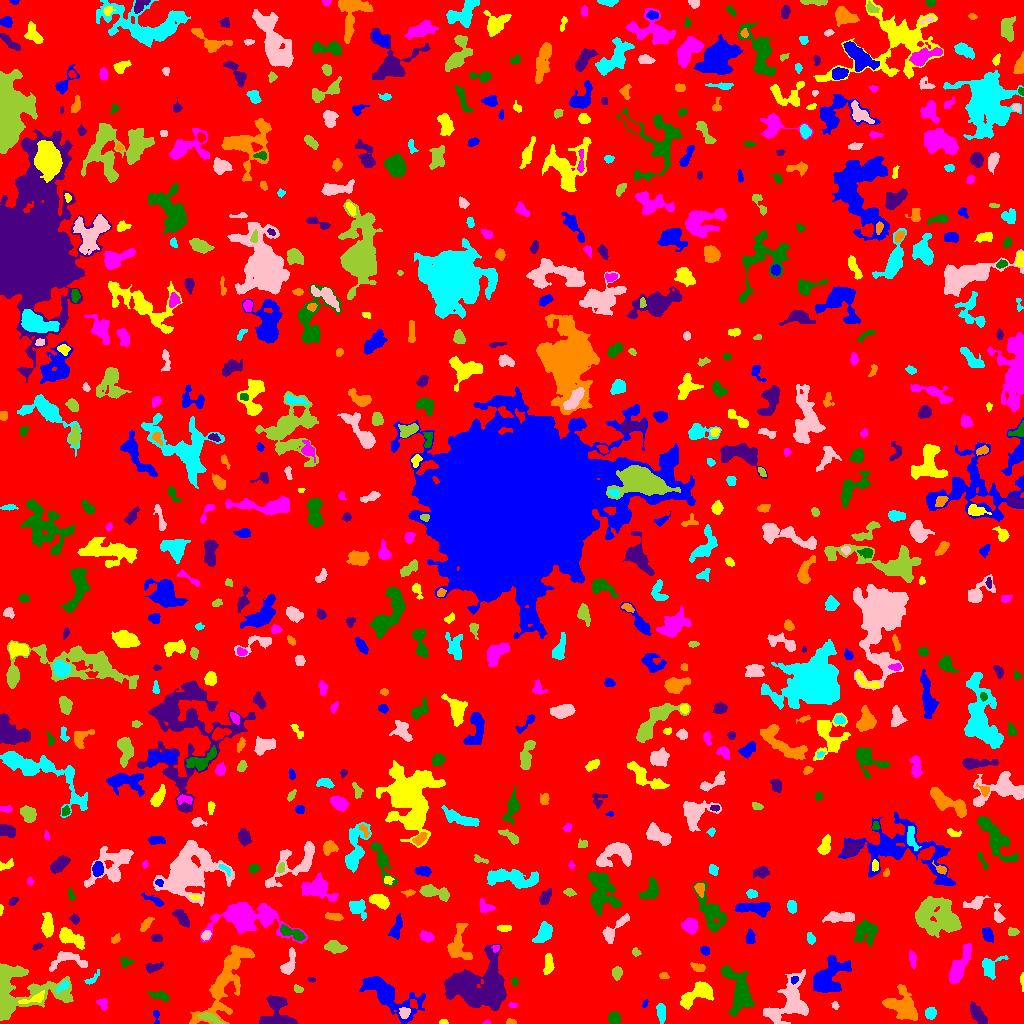

Values plotted in this chart, from the file beside it:
ID, X, Y, A, B, theta, total_flux, mu_max, mu_median, mu_mean, R_fwhm, R_e, R10, R90, x_start, x_end, y_start, y_end, area, greylevel
0, 517.3, 510, 301.8, 294.9, 0.6892, 1514179, 12.0, 2.0, 1.905, 83.44, 231.8, 87.3, 378.2, 0, 1023, 0, 1023, 794790, 1.905
1, 156, 7.183, 4.205, 1.501, -1.461, 71.0, 2.0, 1.0, 0.9861, 4.029, 2.326, 0.9772, 3.7, 153, 159, 0, 13, 72, 5.986
2, 443.5, 1.242, 1.682, 1.131, 0.0, 124.0, 8.0, 2.0, 2.884, 2.257, 1.596, 0.5642, 2.706, 439, 448, 0, 4, 43, 7.884
3, 486.7, 1.087, 1.924, 1.039, 0.1275, 69.0, 4.0, 2.0, 2.226, 2.585, 1.784, 0.5642, 2.706, 482, 490, 0, 4, 31, 7.226
4, 614.2, 4.818, 2.74, 2.58, -0.8853, 444.0, 7.0, 3.0, 3.171, 4.442, 3.385, 1.382, 5.352, 608, 621, 0, 12, 140, 8.171
5, 277.2, 9.656, 9.399, 7.727, -1.218, 1881, 9.0, 3.0, 3.42, 6.699, 7.334, 2.764, 11.44, 259, 297, 0, 28, 550, 7.42
6, 510.9, 1.271, 2.574, 1.167, -0.06752, 96.0, 4.0, 2.0, 1.811, 3.141, 2.111, 0.7979, 3.29, 506, 516, 0, 5, 53, 6.811
7, 930.5, 10.41, 2.684, 2.508, 1.228, 515.0, 9.0, 4.0, 4.12, 3.909, 3.29, 1.262, 5.293, 925, 936, 4, 16, 125, 8.12
8, 404.3, 11.08, 2.666, 2.499, 0.9776, 511.0, 9.0, 4.0, 4.604, 4.107, 3.29, 1.262, 5.14, 399, 410, 5, 16, 111, 12.6
9, 209.3, 5.63, 6.068, 1.884, -0.3532, 316.0, 5.0, 2.0, 1.859, 3.742, 3.909, 1.493, 6.308, 197, 224, 0, 11, 170, 9.859
10, 307.8, 15.56, 2.849, 1.859, -1.447, 197.0, 4.0, 2.0, 1.97, 4.37, 2.932, 1.128, 4.478, 303, 312, 10, 22, 100, 6.97
11, 386, 29.58, 16.11, 5.935, -0.5961, 4556, 14.0, 3.0, 4.462, 9.407, 8.759, 3.432, 14.74, 359, 425, 0, 47, 1021, 8.462
12, 697.3, 29.6, 9.324, 4.272, 0.5104, 1924, 8.0, 4.0, 4.042, 9.591, 6.979, 2.877, 10.49, 680, 713, 14, 42, 476, 8.042
13, 512.3, 18.3, 2.309, 1.203, -0.07327, 181.0, 8.0, 4.0, 3.851, 2.932, 2.111, 0.7979, 3.29, 508, 517, 16, 21, 47, 8.851
14, 739.3, 33.73, 12.21, 4.652, -1.181, 2226, 9.0, 3.0, 2.933, 7.878, 7.632, 2.985, 12.01, 721, 754, 7, 58, 759, 7.933
15, 977.6, 8.936, 5.699, 2.438, -0.9845, 1287, 13.0, 5.0, 5.232, 5.171, 4.687, 1.784, 7.464, 970, 987, 0, 22, 246, 9.232
16, 226.4, 44.1, 23.52, 6.893, 1.106, 4540, 14.0, 3.0, 3.403, 5.726, 10.75, 3.742, 17.63, 189, 254, 0, 78, 1334, 7.403
17, 661, 11.45, 4.603, 2.076, -1.46, 467.0, 6.0, 3.0, 2.919, 5.382, 3.909, 1.493, 6.155, 656, 665, 0, 20, 160, 6.919
18, 834.9, 17.68, 1.752, 1.566, -1.263, 98.0, 5.0, 2.0, 1.922, 2.326, 1.954, 0.5642, 3.241, 831, 839, 14, 22, 51, 6.922
19, 15.58, 30.45, 20.4, 12.39, 0.1276, 12714, 62.0, 5.0, 8.145, 4.26, 9.441, 2.764, 18.81, 0, 73, 3, 60, 1561, 11.14
20, 348, 17.44, 2.547, 1.871, 0.3442, 168.0, 5.0, 2.0, 1.909, 3.038, 2.523, 0.9772, 4.146, 340, 353, 14, 23, 88, 7.909
21, 644.7, 19.9, 1.99, 1.294, 1.185, 102.0, 4.0, 2.0, 2.372, 3.241, 2.111, 0.7979, 3.141, 642, 648, 16, 24, 43, 7.372
22, 35.22, 24.95, 6.48, 1.969, 0.2705, 319.0, 8.0, 2.0, 1.981, 2.821, 3.241, 1.128, 5.863, 18, 44, 20, 33, 161, 11.98
23, 102.4, 20.13, 3.161, 2.497, -0.926, 288.0, 6.0, 3.0, 2.824, 4.37, 3.338, 1.128, 5.046, 96, 107, 13, 25, 102, 7.824
24, 159.7, 27.8, 5.587, 1.923, -0.2677, 377.0, 5.0, 2.0, 2.497, 4.787, 3.909, 1.493, 5.971, 148, 168, 22, 33, 151, 6.497
25, 480.3, 36.05, 15.36, 11.22, -0.05808, 13742, 24.0, 6.0, 6.697, 9.591, 13, 4.72, 21.03, 444, 506, 13, 79, 2052, 10.7
26, 902.2, 17, 8.686, 6.117, -0.7655, 3682, 14.0, 5.0, 5.647, 8.593, 7.858, 3.038, 12.54, 882, 917, 3, 39, 652, 8.647
27, 63.38, 37.95, 3.49, 1.681, 0.6967, 194.0, 6.0, 1.0, 2.064, 3.141, 2.585, 0.9772, 4.514, 56, 68, 30, 43, 94, 12.06
28, 790.6, 22.18, 12.35, 7.856, 1.066, 4373, 14.0, 4.0, 4.55, 8.593, 8.831, 3.29, 14.59, 763, 808, 0, 54, 961, 8.55
29, 297.7, 34.34, 1.916, 1.568, -0.5376, 105.0, 5.0, 1.0, 1.567, 2.394, 2.034, 0.7979, 3.432, 294, 303, 31, 39, 67, 6.567
30, 134.5, 40.94, 2.205, 1.163, -1.421, 66.0, 4.0, 1.0, 1.2, 2.459, 1.954, 0.5642, 3.241, 132, 138, 37, 46, 55, 6.2
31, 794.3, 43.72, 1.97, 1.507, 0.9279, 102.0, 4.0, 2.0, 1.855, 3.29, 2.185, 0.7979, 3.338, 791, 798, 39, 47, 55, 13.85
32, 1022, 42.25, 4.691, 0.8422, -1.544, 134.0, 4.0, 2.0, 2.31, 3.785, 2.326, 0.9772, 3.742, 1020, 1023, 32, 51, 58, 6.31
33, 959, 56.49, 11.07, 3.161, 1.134, 2411, 11.0, 5.0, 5.185, 7.959, 6.979, 2.706, 10.81, 949, 971, 40, 80, 465, 8.185
34, 514.4, 41.88, 1.934, 1.569, -1.367, 148.0, 5.0, 3.0, 2.846, 3.192, 2.257, 0.7979, 3.432, 511, 518, 38, 46, 52, 8.846
35, 311.4, 43.7, 1.739, 1.008, -0.1596, 63.0, 4.0, 1.5, 1.575, 2.523, 1.693, 0.5642, 2.706, 307, 315, 41, 46, 40, 7.575
36, 663.5, 47.75, 2.303, 1.601, -0.04697, 147.0, 5.0, 2.0, 2.371, 2.985, 2.459, 0.9772, 3.827, 659, 669, 45, 51, 62, 8.371
37, 91.94, 44.34, 5.108, 1.734, 0.7151, 130.0, 3.0, 1.0, 1.354, 3.7, 2.985, 1.128, 4.583, 84, 99, 39, 54, 96, 6.354
38, 289.3, 59.88, 7.327, 2.71, 1.268, 923.0, 8.0, 4.0, 3.961, 6.58, 4.951, 1.954, 7.548, 280, 295, 49, 76, 233, 7.961
39, 616.5, 50.7, 3.055, 2.178, -1.528, 242.0, 4.0, 2.0, 2.0, 4.886, 3.29, 1.382, 5.078, 612, 622, 43, 57, 121, 7.0
40, 891.2, 50.58, 2.681, 1.894, 0.7722, 230.0, 5.0, 2.0, 2.556, 3.742, 2.877, 1.128, 4.406, 886, 895, 46, 57, 90, 7.556
41, 827.3, 45.63, 10.36, 6.773, 0.8963, 2687, 11.0, 3.0, 3.41, 6.555, 8.273, 3.038, 13.63, 813, 851, 31, 68, 788, 7.41
42, 548.6, 60.16, 5.301, 1.967, 1.518, 603.0, 8.0, 3.0, 3.446, 5.078, 3.949, 1.493, 6.18, 543, 554, 49, 70, 175, 7.446
43, 912.3, 64.92, 4.324, 1.748, -1.433, 281.0, 4.0, 2.0, 2.487, 5.352, 3.432, 1.493, 5.202, 909, 916, 55, 74, 113, 7.487
44, 125.4, 61.63, 3.036, 2.085, 0.09646, 100.0, 3.0, 1.0, 1.031, 2.646, 2.585, 0.9772, 4.37, 120, 134, 56, 66, 97, 6.031
45, 153.3, 56.27, 4.491, 2.181, 0.2588, 371.0, 5.0, 3.0, 2.613, 4.82, 3.827, 1.493, 5.836, 145, 163, 50, 62, 142, 6.613
46, 697.5, 56.15, 3.736, 1.949, -0.3434, 204.0, 3.0, 2.0, 1.821, 4.754, 3.432, 1.382, 5.232, 690, 705, 52, 61, 112, 6.821
47, 990.1, 56.49, 6.224, 4.165, 0.8799, 763.0, 7.0, 2.0, 2.858, 5.499, 4.951, 1.954, 7.878, 982, 1008, 44, 68, 267, 7.858
48, 68.89, 63.33, 10.86, 4.559, -0.0249, 815.0, 5.0, 3.0, 2.47, 7.442, 6.232, 2.459, 9.08, 49, 87, 52, 72, 330, 6.47
49, 635.8, 71.15, 1.955, 1.497, -0.6959, 71.0, 3.0, 1.0, 1.127, 2.764, 2.185, 0.7979, 3.338, 632, 641, 67, 76, 63, 6.127
50, 658.2, 74.9, 11.33, 4.304, -0.8979, 2047, 9.0, 4.0, 3.952, 7.838, 6.979, 2.764, 10.94, 642, 675, 60, 94, 518, 7.952
51, 705.5, 72.62, 2.262, 1.78, -0.5607, 202.0, 6.0, 2.0, 2.525, 3.338, 2.523, 0.9772, 3.989, 700, 709, 68, 77, 80, 7.525
52, 70.4, 85.89, 7.562, 3.207, -0.4811, 1522, 10.0, 4.0, 4.598, 6.887, 5.836, 2.257, 9.097, 59, 84, 74, 96, 331, 7.598
53, 495.8, 75.63, 1.79, 1.704, 0.04998, 116.0, 5.0, 2.0, 2.275, 2.706, 2.185, 0.7979, 3.338, 491, 499, 71, 78, 51, 10.27
54, 865.1, 92.4, 5.469, 4.95, 0.4246, 1698, 12.0, 4.0, 4.224, 6.077, 5.781, 2.257, 9.474, 854, 877, 76, 104, 402, 8.224
55, 36.79, 76.71, 2.589, 1.249, 0.4113, 92.0, 3.0, 2.0, 1.508, 3.29, 2.326, 0.9772, 3.478, 32, 43, 73, 81, 61, 6.508
56, 457.9, 77.58, 9.73, 5.24, 1.521, 1696, 10.0, 4.0, 3.794, 6.864, 6.383, 2.394, 10.12, 447, 472, 64, 100, 447, 7.794
57, 544, 90.54, 5.303, 3.135, 1.029, 1362, 10.0, 4.0, 4.899, 6.628, 5.046, 2.034, 7.959, 532, 552, 81, 102, 278, 8.899
58, 206, 88.1, 2.323, 1.878, 0.798, 210.0, 5.0, 2.0, 2.5, 3.613, 2.706, 1.128, 4.184, 201, 211, 83, 93, 84, 9.5
59, 335, 76.24, 4.823, 2.271, -0.1469, 1173, 14.0, 4.0, 5.456, 4.82, 4.029, 1.596, 6.723, 324, 347, 70, 83, 215, 9.456
... 692 more rows
